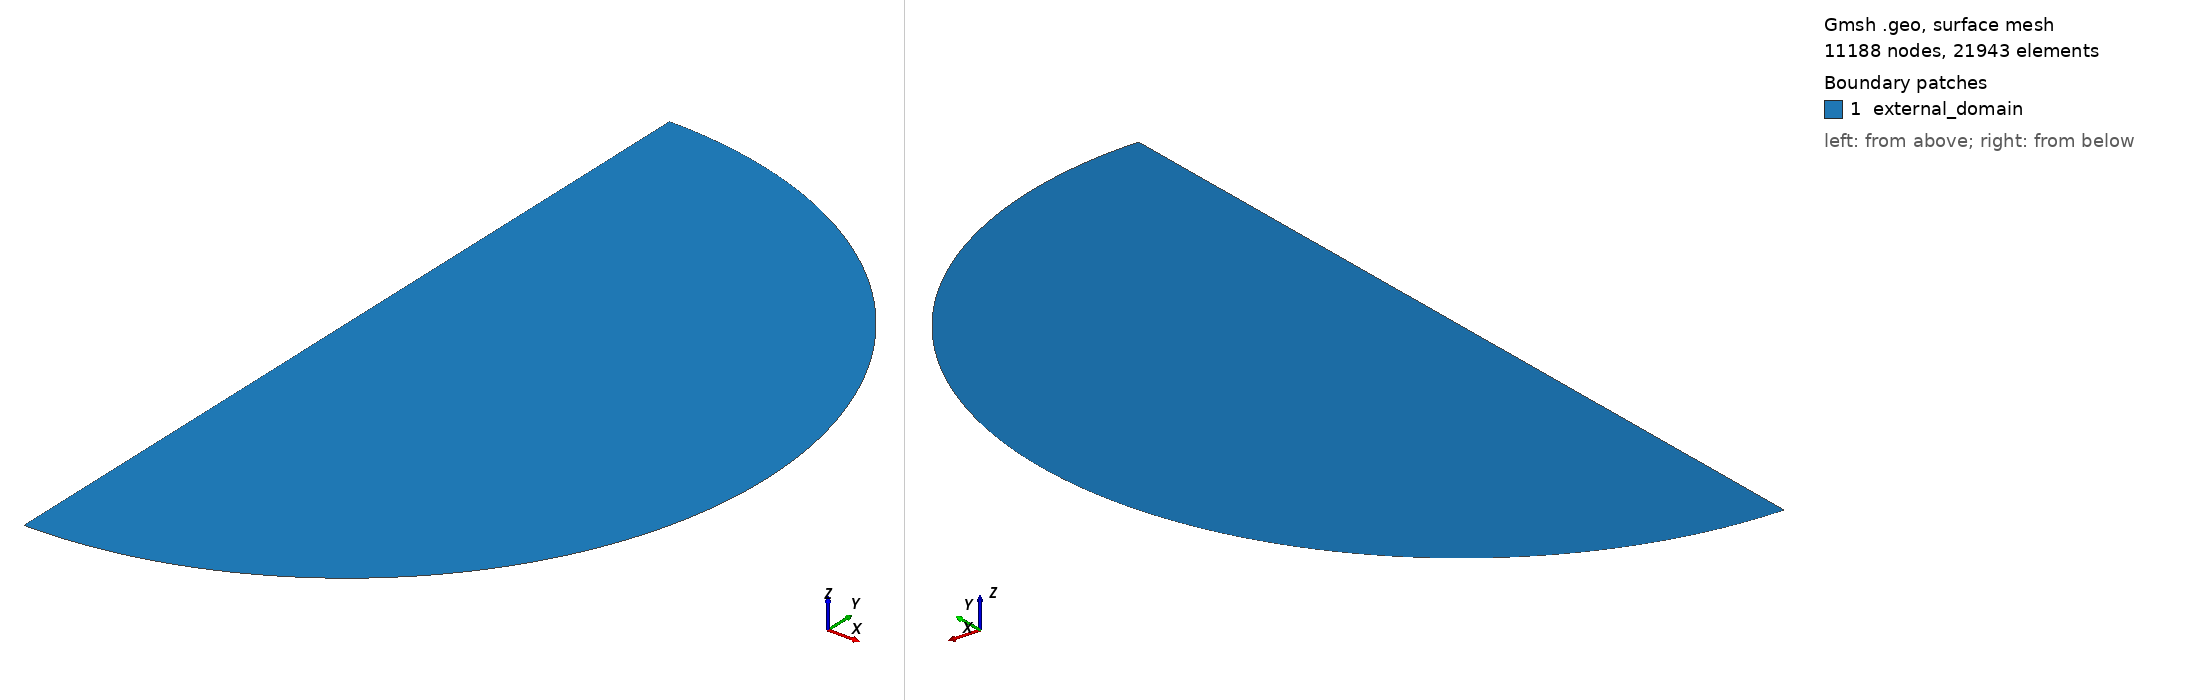

Gmsh geometry script, surface-meshed: 11188 nodes, 21943 surface elements. Boundary patches (legend numbers): 1 external_domain. Left view from above one corner, right view from below the opposite corner. Legend entries are the model's physical surfaces. The drawing asked Gmsh for element sizes between 1% and 20% of the model's largest extent; the script's own settings can give other sizes.

=== generic_hollow_cylinders_2D_R2_ext.geo (drawn) ===
SetFactory("OpenCASCADE");

// Setting variables
R_Omega = 0.10577568210604932; // radius of the internal domain
Ngamma = 332; // number of nodes on the domain boundary
minSize = 0.0005; // size of the elements inside the spheres
maxSize = 0.001; // size of the elements far from the spheres

// Domain sphere
Point(1) = {0, 0, 0};
Point(2) = {0, R_Omega, 0};
Point(3) = {0, -R_Omega, 0};

Circle(1) = {2, 1, 3};
Line(2) = {2, 1};
Line(3) = {1, 3};

Curve Loop(1) = {1, -3, -2};
Plane Surface(1) = {1};

Point{1} In Surface{1};

Physical Surface("external_domain", 303) = {1};
Physical Curve("External_boundary", 201) = {1};
Physical Point(0) = {1};


// Mesh size
Transfinite Curve{1} = Ngamma Using Progression 1;

Field[1] = Distance;
Field[1].PointsList = {1};

Field[2] = Threshold;
Field[2].InField = 1;
Field[2].DistMin = 0;
Field[2].DistMax = R_Omega;
Field[2].SizeMin = minSize;
Field[2].SizeMax = maxSize;


Background Field = 2;
